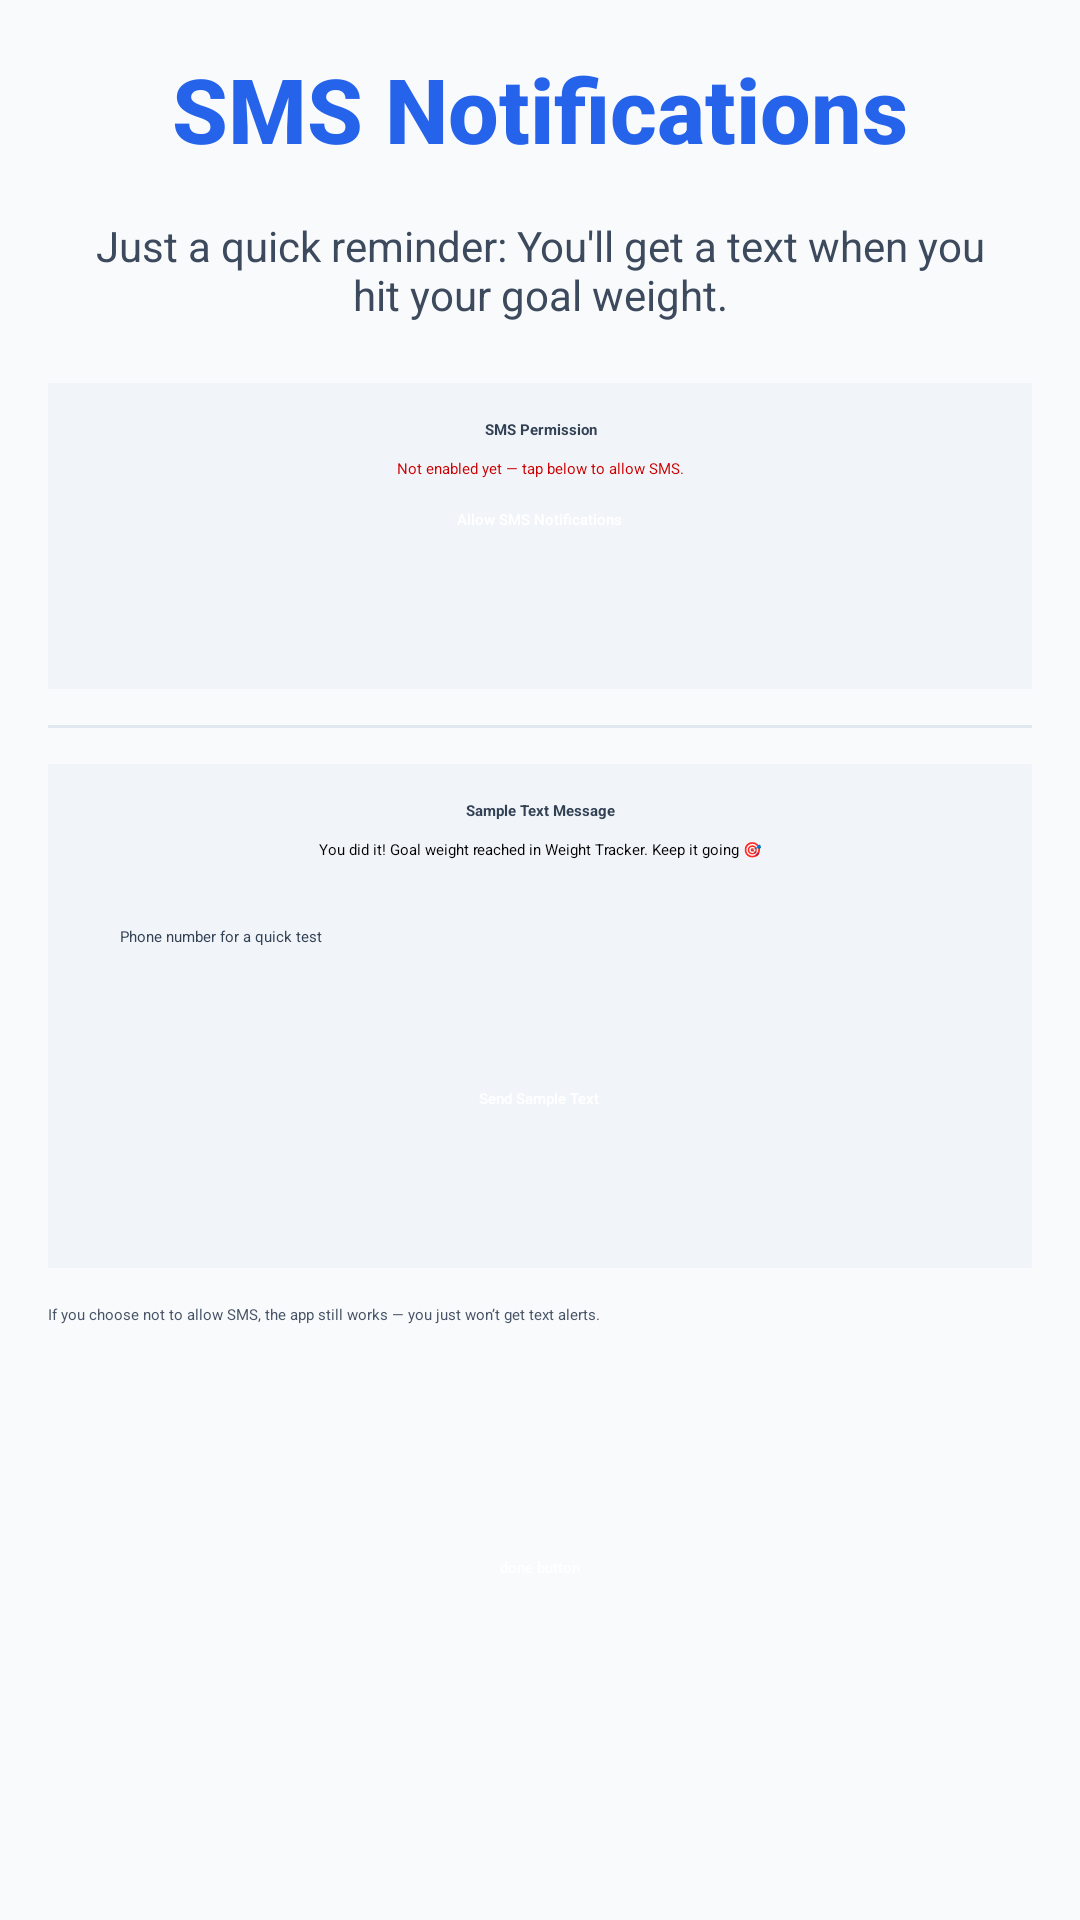

Produce the Android XML layout that renders to this screen, including the resource entries it uses.
<!-- AndroidManifest.xml: application theme Theme.WeightTracker -->
<!-- res/layout/activity_sms.xml -->
<?xml version="1.0" encoding="utf-8"?>
<androidx.constraintlayout.widget.ConstraintLayout xmlns:android="http://schemas.android.com/apk/res/android"
    xmlns:app="http://schemas.android.com/apk/res-auto"
    xmlns:tools="http://schemas.android.com/tools"
    android:layout_width="match_parent"
    android:layout_height="match_parent"
    android:padding="16dp"
    android:background="@color/backgroundLight"
    tools:context=".SmsActivity">

    
    <TextView
        android:id="@+id/tvSmsTitle"
        style="@style/AppText.Title"
        android:layout_width="0dp"
        android:layout_height="wrap_content"
        app:layout_constraintWidth_default="spread"
        app:layout_constraintWidth_max="480dp"
        android:text="@string/sms_title"
        app:layout_constraintTop_toTopOf="parent"
        app:layout_constraintStart_toStartOf="parent"
        app:layout_constraintEnd_toEndOf="parent" />

    
    <TextView
        android:id="@+id/tvSmsBanner"
        style="@style/AppText.Banner"
        android:layout_width="0dp"
        android:layout_height="wrap_content"
        app:layout_constraintWidth_default="spread"
        app:layout_constraintWidth_max="480dp"
        android:text="@string/sms_banner_goal"
        app:layout_constraintTop_toBottomOf="@id/tvSmsTitle"
        app:layout_constraintStart_toStartOf="parent"
        app:layout_constraintEnd_toEndOf="parent"
        android:layout_marginTop="8dp" />

    
    <LinearLayout
        android:id="@+id/sectionPermission"
        style="@style/AppContainer.Section"
        android:layout_width="0dp"
        android:layout_height="wrap_content"
        android:orientation="vertical"
        android:gravity="center_horizontal"
        app:layout_constraintWidth_default="spread"
        app:layout_constraintWidth_max="480dp"
        app:layout_constraintTop_toBottomOf="@id/tvSmsBanner"
        app:layout_constraintStart_toStartOf="parent"
        app:layout_constraintEnd_toEndOf="parent"
        android:layout_marginTop="12dp">

        
        <TextView
            android:id="@+id/tvPermissionHeader"
            style="@style/AppText.SectionHeader"
            android:layout_width="match_parent"
            android:layout_height="wrap_content"
            android:text="@string/sms_permission_header"
            android:textAlignment="center"
            android:gravity="center" />

        
        <TextView
            android:id="@+id/tvPermissionStatus"
            android:layout_width="match_parent"
            android:layout_height="wrap_content"
            android:text="@string/sms_permission_not_granted"
            android:textAlignment="center"
            android:gravity="center"
            android:textColor="@android:color/holo_red_dark"
            android:layout_marginTop="6dp"
            tools:text="@string/sms_permission_granted" />

        
        <Button
            android:id="@+id/btnRequestPermission"
            style="@style/AppButton.Primary"
            android:layout_width="wrap_content"
            android:layout_height="48dp"
            android:maxWidth="320dp"
            android:text="@string/sms_request_permission"
            android:layout_marginTop="10dp" />
    </LinearLayout>

    
    <View
        android:id="@+id/divider1"
        android:layout_width="0dp"
        android:layout_height="1dp"
        android:background="#E2E8F0"
        app:layout_constraintWidth_default="spread"
        app:layout_constraintWidth_max="480dp"
        app:layout_constraintTop_toBottomOf="@id/sectionPermission"
        app:layout_constraintStart_toStartOf="parent"
        app:layout_constraintEnd_toEndOf="parent"
        android:layout_marginTop="12dp" />

    
    <LinearLayout
        android:id="@+id/sectionPreview"
        style="@style/AppContainer.Section"
        android:layout_width="0dp"
        android:layout_height="wrap_content"
        android:orientation="vertical"
        android:gravity="center_horizontal"
        app:layout_constraintWidth_default="spread"
        app:layout_constraintWidth_max="480dp"
        app:layout_constraintTop_toBottomOf="@id/divider1"
        app:layout_constraintStart_toStartOf="parent"
        app:layout_constraintEnd_toEndOf="parent"
        android:layout_marginTop="12dp">

        
        <TextView
            android:id="@+id/tvNotifyHeader"
            style="@style/AppText.SectionHeader"
            android:layout_width="match_parent"
            android:layout_height="wrap_content"
            android:text="@string/sms_notification_preview_header"
            android:textAlignment="center"
            android:gravity="center" />

        
        <TextView
            android:id="@+id/tvPreview"
            android:layout_width="match_parent"
            android:layout_height="wrap_content"
            android:text="@string/sms_preview_text"
            android:layout_marginTop="6dp"
            android:textAlignment="center" />

        
        <EditText
            android:id="@+id/etPhone"
            style="@style/AppInput.EditText"
            android:layout_width="match_parent"
            android:layout_height="wrap_content"
            android:hint="@string/sms_phone_hint"
            android:inputType="phone"
            android:autofillHints="phone"
            android:importantForAutofill="yes"
            android:layout_marginTop="10dp" />

        
        <Button
            android:id="@+id/btnSendTest"
            style="@style/AppButton.Secondary"
            android:layout_width="wrap_content"
            android:layout_height="48dp"
            android:maxWidth="320dp"
            android:text="@string/sms_send_test"
            android:enabled="false"
            tools:enabled="true"
            android:layout_marginTop="10dp" />
    </LinearLayout>

    
    <TextView
        android:id="@+id/tvSmsTip"
        android:layout_width="0dp"
        android:layout_height="wrap_content"
        app:layout_constraintWidth_default="spread"
        app:layout_constraintWidth_max="480dp"
        android:text="@string/sms_tip_denied_behaviour"
        android:textColor="@color/textSecondary"
        android:alpha="0.9"
        app:layout_constraintTop_toBottomOf="@id/sectionPreview"
        app:layout_constraintStart_toStartOf="parent"
        app:layout_constraintEnd_toEndOf="parent"
        android:layout_marginTop="12dp" />

    
    <Button
        android:id="@+id/btnDone"
        style="@style/AppButton.Primary"
        android:layout_width="wrap_content"
        android:layout_height="48dp"
        android:text="@string/btn_done"
        android:layout_marginTop="20dp"
        app:layout_constraintTop_toBottomOf="@id/tvSmsTip"
        app:layout_constraintStart_toStartOf="parent"
        app:layout_constraintEnd_toEndOf="parent"
        app:layout_constraintBottom_toBottomOf="parent"/>

</androidx.constraintlayout.widget.ConstraintLayout>
<!-- resources referenced by this layout -->
<resources>
  <color name="backgroundLight">#F8FAFC</color>
  <color name="textSecondary">#334155</color>
  <string name="btn_done">done button</string>
  <string name="sms_banner_goal">Just a quick reminder: You\'ll get a text when you hit your goal weight.</string>
  <string name="sms_notification_preview_header">Sample Text Message</string>
  <string name="sms_permission_granted">All set! SMS alerts are enabled.</string>
  <string name="sms_permission_header">SMS Permission</string>
  <string name="sms_permission_not_granted">Not enabled yet — tap below to allow SMS.</string>
  <string name="sms_phone_hint">Phone number for a quick test</string>
  <string name="sms_preview_text">You did it! Goal weight reached in Weight Tracker. Keep it going 🎯</string>
  <string name="sms_request_permission">Allow SMS Notifications</string>
  <string name="sms_send_test">Send Sample Text</string>
  <string name="sms_tip_denied_behaviour">If you choose not to allow SMS, the app still works — you just won’t get text alerts.</string>
  <string name="sms_title">SMS Notifications</string>
  <style name="AppButton.Primary" parent="Widget.AppCompat.Button">
          <item name="backgroundTint">@color/colorPrimary</item>
          <item name="android:textColor">@android:color/white</item>
          <item name="android:fontFamily">sans-serif-medium</item>
          <item name="android:minHeight">48dp</item>
          <item name="android:insetLeft">0dp</item>
          <item name="android:insetRight">0dp</item>
          <item name="android:paddingLeft">16dp</item>
          <item name="android:paddingRight">16dp</item>
      </style>
  <style name="AppContainer.Section" parent="@style/ThemeOverlay.AppCompat">
          <item name="android:padding">12dp</item>
          <item name="android:background">#F1F5F9</item>
      </style>
  <style name="AppInput.EditText" parent="Widget.AppCompat.EditText">
          <item name="android:layout_width">match_parent</item>
          <item name="android:layout_height">wrap_content</item>
          <item name="android:minHeight">56dp</item>
          <item name="android:padding">12dp</item>
          <item name="android:textColor">@color/textPrimary</item>
          <item name="android:textColorHint">@color/textSecondary</item>
          <item name="android:background">@android:color/transparent</item>
      </style>
  <style name="AppText.Banner" parent="TextAppearance.AppCompat.Body2">
          <item name="android:textColor">@color/textSecondary</item>
          <item name="android:textSize">14sp</item>
          <item name="android:padding">8dp</item>
          <item name="android:background">@android:color/transparent</item>
          <item name="android:gravity">center</item>
          <item name="android:textAlignment">center</item>
          <item name="android:alpha">0.95</item>
      </style>
  <style name="AppText.SectionHeader" parent="TextAppearance.AppCompat.Body2">
          <item name="android:textStyle">bold</item>
          <item name="android:textColor">@color/textSecondary</item>
      </style>
  <style name="AppText.Title" parent="TextAppearance.AppCompat.Headline">
          <item name="android:textSize">30sp</item>
          <item name="android:textStyle">bold</item>
          <item name="android:textColor">@color/colorPrimary</item>
          <item name="android:fontFamily">sans-serif-medium</item>
          <item name="android:gravity">center</item>
          <item name="android:textAlignment">center</item>
      </style>
  <color name="colorPrimary">#2563EB</color>
  <color name="colorAccent">#06B6D4</color>
  <color name="textPrimary">#0F172A</color>
</resources>
